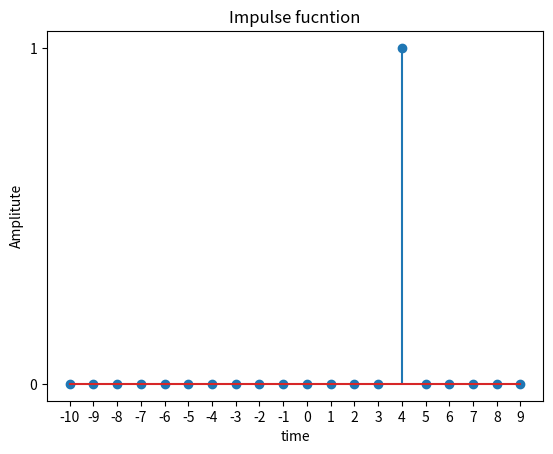

This figure's Python source:
import numpy as np
import matplotlib.pyplot as plt
import scipy as sp
import pandas as pd

x = np.arange(-10, 10, 1)


def func(a, x):
    li = []
    for sample in x:
        if sample == a:
            li.append(1)
        else:
            li.append(0)
    return li


y = func(4, x)

plt.stem(x, y)

plt.xticks(x)
plt.yticks([0, 1])
plt.xlabel("time")
plt.ylabel("Amplitute")
plt.title("Impulse fucntion")
plt.show()
